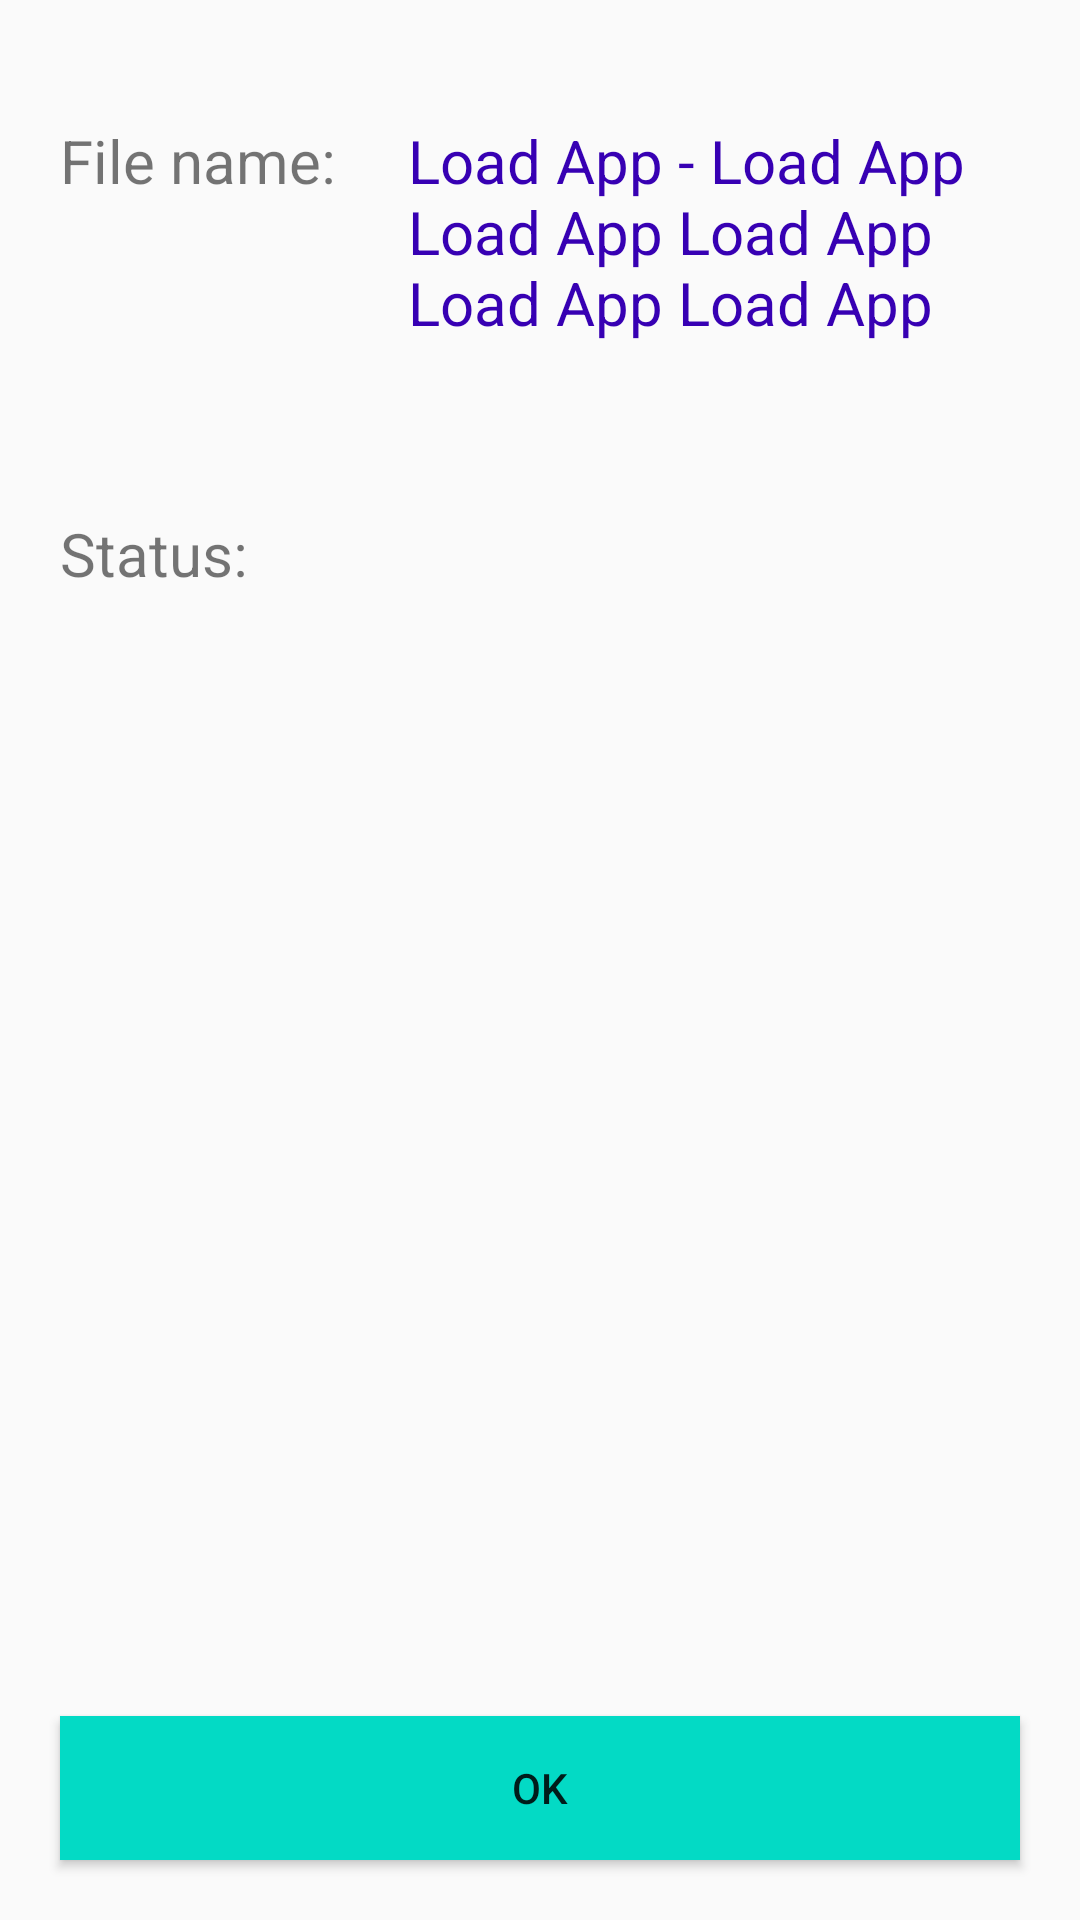

The Android layout XML behind this screen, and the referenced resources:
<!-- AndroidManifest.xml: application theme AppTheme -->
<!-- res/layout/content_detail.xml -->
<?xml version="1.0" encoding="utf-8"?>
<androidx.constraintlayout.motion.widget.MotionLayout xmlns:android="http://schemas.android.com/apk/res/android"
    xmlns:app="http://schemas.android.com/apk/res-auto"
    xmlns:tools="http://schemas.android.com/tools"
    android:layout_width="match_parent"
    android:layout_height="match_parent"
    app:layout_behavior="@string/appbar_scrolling_view_behavior"
    tools:context=".DetailActivity"
    tools:showIn="@layout/activity_detail"
    app:layoutDescription="@xml/content_detail_scene">


    <TextView
        android:id="@+id/textView"
        android:layout_width="wrap_content"
        android:layout_height="wrap_content"
        android:layout_marginLeft="20dp"
        android:layout_marginTop="40dp"
        android:text="@string/file_name"
        android:textSize="20sp"
        app:layout_constraintStart_toStartOf="parent"
        app:layout_constraintTop_toTopOf="parent" />

    <TextView
        android:id="@+id/txt_name_file"
        android:layout_width="200dp"
        android:layout_height="wrap_content"
        android:text="Load App - Load App Load App Load App Load App Load App"
        android:textColor="@color/colorPrimaryDark"
        android:textSize="20sp"
        app:layout_constraintEnd_toEndOf="parent"
        app:layout_constraintStart_toEndOf="@+id/textView"
        app:layout_constraintTop_toTopOf="@+id/textView" />

    <TextView
        android:id="@+id/textView1"
        android:layout_width="wrap_content"
        android:layout_height="wrap_content"
        android:layout_marginStart="20dp"
        android:layout_marginTop="104dp"
        android:text="@string/status"
        android:textSize="20sp"
        app:layout_constraintStart_toStartOf="parent"
        app:layout_constraintTop_toBottomOf="@+id/textView" />

    <TextView
        android:id="@+id/txt_status"
        android:layout_width="wrap_content"
        android:layout_height="0dp"
        android:layout_marginStart="172dp"
        android:textSize="20sp"
        app:layout_constraintStart_toStartOf="parent"
        app:layout_constraintTop_toTopOf="@+id/textView1" />

    <Button
        android:id="@+id/button"
        android:layout_width="426dp"
        android:layout_height="48dp"
        android:text="@string/ok"
        app:layout_constraintBottom_toBottomOf="parent"
        app:layout_constraintEnd_toEndOf="parent"
        app:layout_constraintStart_toStartOf="parent"
        android:background="@color/colorAccent"/>


</androidx.constraintlayout.motion.widget.MotionLayout>
<!-- resources referenced by this layout -->
<resources>
  <string name="file_name">File name: </string>
  <string name="ok">OK</string>
  <string name="status">Status: </string>
  <style name="AppTheme" parent="Theme.AppCompat.Light.DarkActionBar">
          
          <item name="colorPrimary">@color/colorPrimary</item>
          <item name="colorPrimaryDark">@color/colorPrimaryDark</item>
          <item name="colorAccent">@color/colorAccent</item>
      </style>
  <!-- not gathered from this repository: default colours our renderer supplied (Android Studio template values) -->
  <color name="colorPrimary">#FF6200EE</color>
  <color name="colorPrimaryDark">#FF3700B3</color>
  <color name="colorAccent">#FF03DAC5</color>
</resources>
